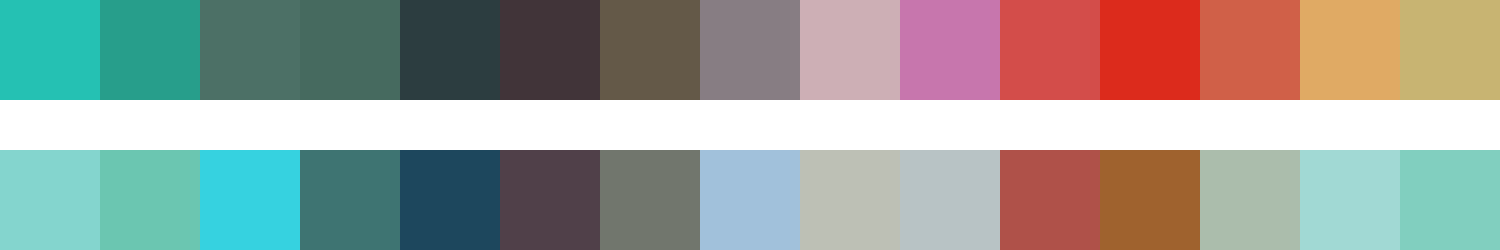

Source data for this figure (header and first rows):
#25c1b3	#279e8b	#4c7066	#466a5f	#2c3d40	#413439	#645948	#877d83	#cdafb5	#c776ad	#d34d4a	#dc2b1c	#d06048	#e0aa64	#c8b472
#84d5ce	#6bc6b1	#36d2e0	#3e7472	#1d475d	#504049	#71766d	#a1c1db	#bdc0b5	#b8c3c5	#af5149	#9f622e	#abbdac	#a1d9d4	#81cfbf
